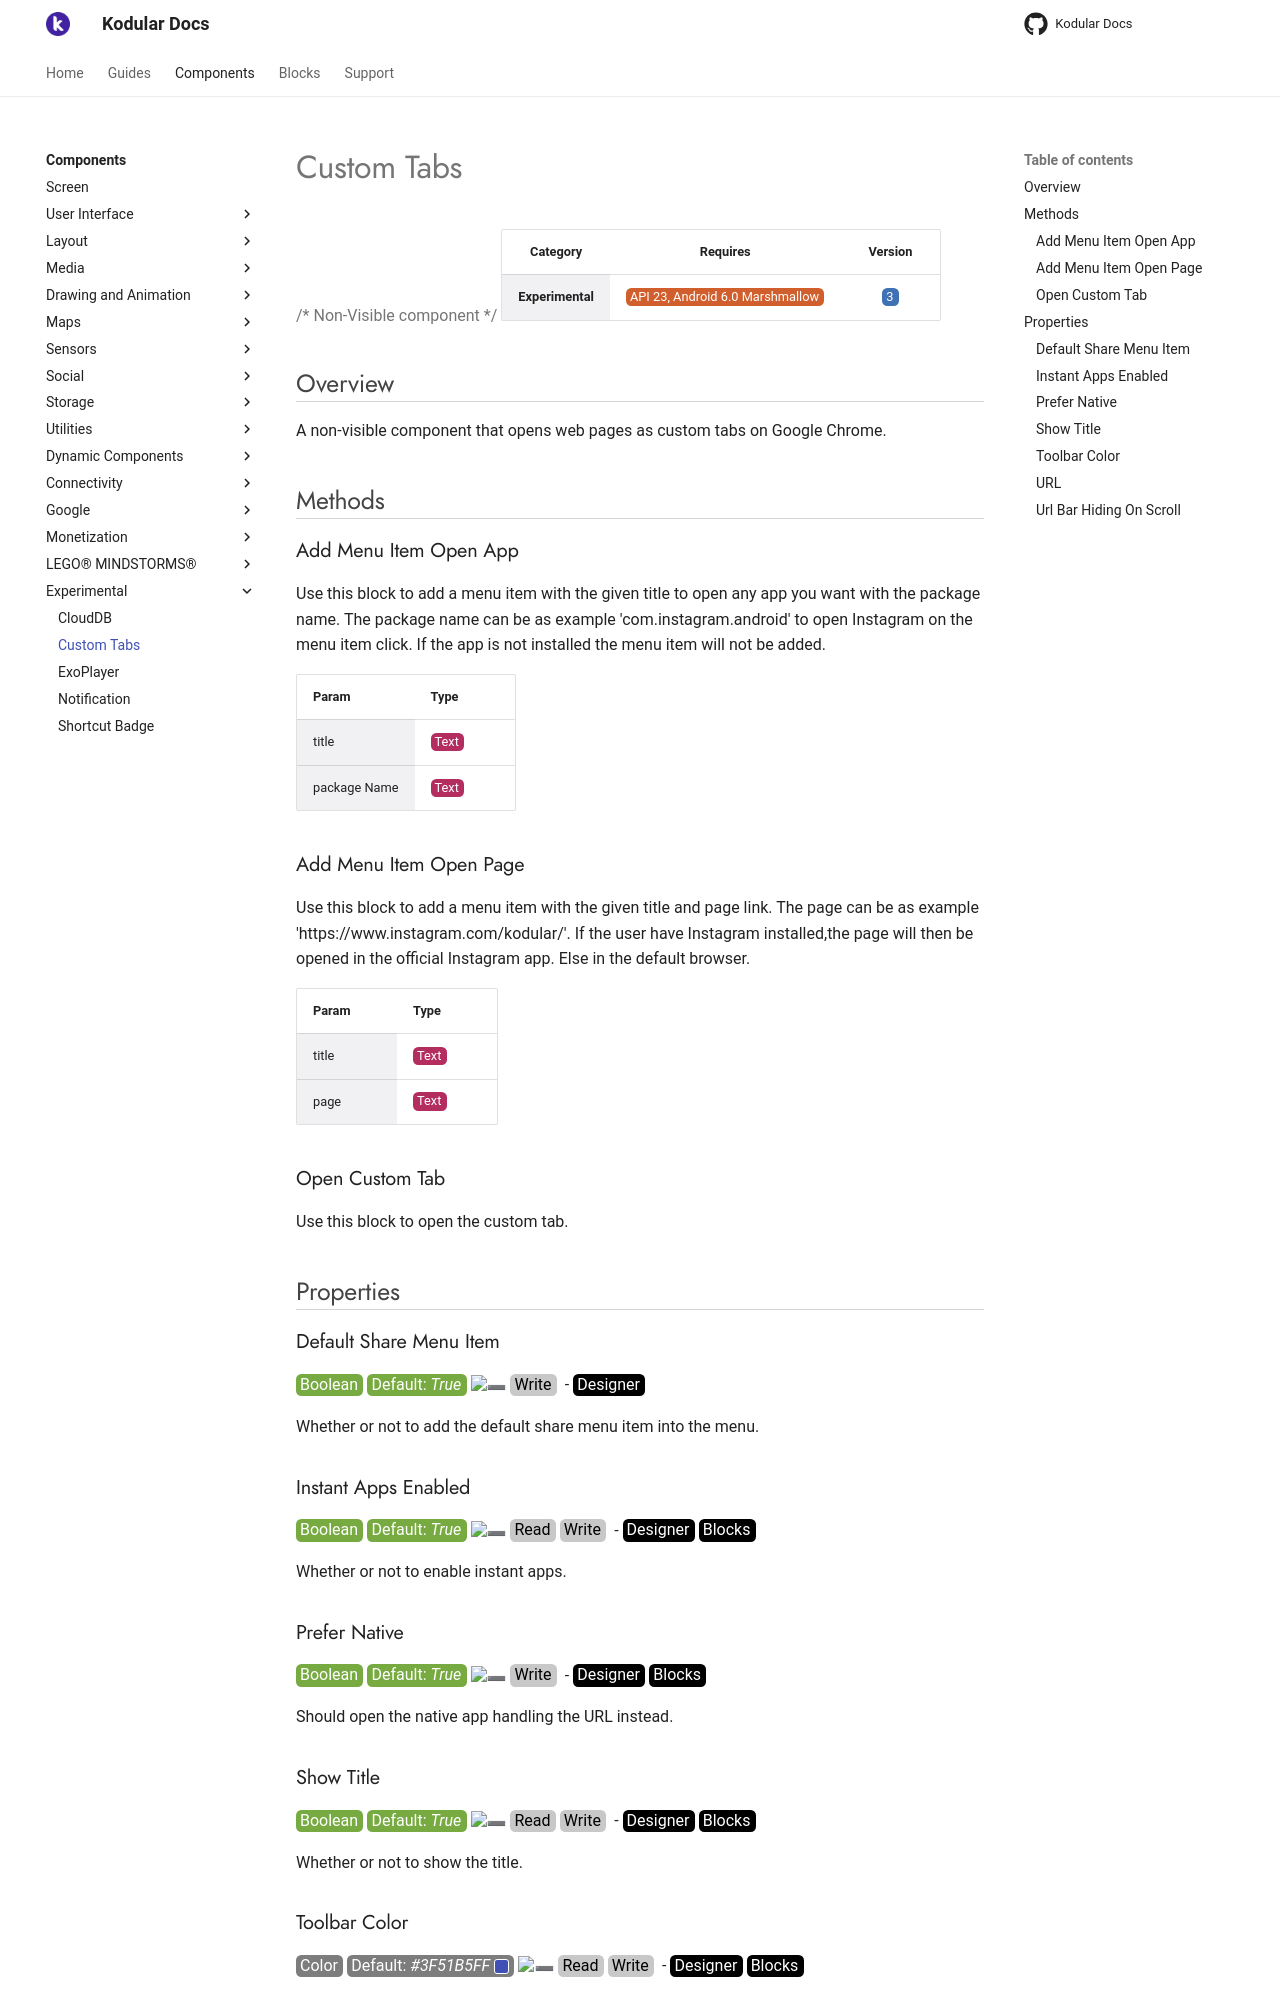

repository: Kodular/Documentation · page: components/experimental/custom-tabs/index.html · generator: jekyll

# Custom Tabs

{>> Non-Visible component<<}

| Category | Requires | Version |
|:--------:|:-------:|:--------:|
|**Experimental**|<span class="chip chip-any">API 23, Android 6.0 Marshmallow</span>|<span class="chip chip-number">3</span>|

## Overview

A non-visible component that opens web pages as custom tabs on Google Chrome.

## Methods

### Add Menu Item Open App

Use this block to add a menu item with the given title to open any app you want with the package name. The package name can be as example 'com.instagram.android' to open Instagram on the menu item click. If the app is not installed the menu item will not be added.

<div class="block" ai2-block="method" not-rendered="true" value="%7B%22componentName%22:%20%22Custom%20Tabs%22,%20%22name%22:%20%22Add%20Menu%20Item%20Open%20App%22,%20%22output%22:%20false,%20%22param%22:%20%5B%22title%22,%20%22package%20Name%22%5D%7D"></div>

| Param | Type |
|--------|------|
|title|<span class="chip chip-text">Text</span>|
|package Name|<span class="chip chip-text">Text</span>|

### Add Menu Item Open Page

Use this block to add a menu item with the given title and page link. The page can be as example 'https://www.instagram.com/kodular/'. If the user have Instagram installed,the page will then be opened in the official Instagram app. Else in the default browser.

<div class="block" ai2-block="method" not-rendered="true" value="%7B%22componentName%22:%20%22Custom%20Tabs%22,%20%22name%22:%20%22Add%20Menu%20Item%20Open%20Page%22,%20%22output%22:%20false,%20%22param%22:%20%5B%22title%22,%20%22page%22%5D%7D"></div>

| Param | Type |
|--------|------|
|title|<span class="chip chip-text">Text</span>|
|page|<span class="chip chip-text">Text</span>|

### Open Custom Tab

Use this block to open the custom tab.

<div class="block" ai2-block="method" not-rendered="true" value="%7B%22componentName%22:%20%22Custom%20Tabs%22,%20%22name%22:%20%22Open%20Custom%20Tab%22,%20%22output%22:%20false,%20%22param%22:%20%5B%5D%7D"></div>

## Properties

### Default Share Menu Item

<span style="user-select: none; white-space:pre-wrap;"><span class="chip chip-boolean">Boolean</span> <span class="chip chip-boolean">Default: <i>True</i></span> :heavy_minus_sign: <span class="chip chip-rw">Write</span>  - <span class="chip chip-bd">Designer</span></span>

Whether or not to add the default share menu item into the menu.

### Instant Apps Enabled

<span style="user-select: none; white-space:pre-wrap;"><span class="chip chip-boolean">Boolean</span> <span class="chip chip-boolean">Default: <i>True</i></span> :heavy_minus_sign: <span class="chip chip-rw">Read</span> <span class="chip chip-rw">Write</span>  - <span class="chip chip-bd">Designer</span> <span class="chip chip-bd">Blocks</span></span>

Whether or not to enable instant apps.

<div class="block" ai2-block="property" not-rendered="true" value="%7B%22componentName%22:%20%22Custom%20Tabs%22,%20%22name%22:%20%22Instant%20Apps%20Enabled%22,%20%22getter%22:%20true%7D"></div>
<div class="block" ai2-block="property" not-rendered="true" value="%7B%22componentName%22:%20%22Custom%20Tabs%22,%20%22name%22:%20%22Instant%20Apps%20Enabled%22,%20%22getter%22:%20false%7D"></div>

### Prefer Native

<span style="user-select: none; white-space:pre-wrap;"><span class="chip chip-boolean">Boolean</span> <span class="chip chip-boolean">Default: <i>True</i></span> :heavy_minus_sign: <span class="chip chip-rw">Write</span>  - <span class="chip chip-bd">Designer</span> <span class="chip chip-bd">Blocks</span></span>

Should open the native app handling the URL instead.

<div class="block" ai2-block="property" not-rendered="true" value="%7B%22componentName%22:%20%22Custom%20Tabs%22,%20%22name%22:%20%22Prefer%20Native%22,%20%22getter%22:%20false%7D"></div>

### Show Title

<span style="user-select: none; white-space:pre-wrap;"><span class="chip chip-boolean">Boolean</span> <span class="chip chip-boolean">Default: <i>True</i></span> :heavy_minus_sign: <span class="chip chip-rw">Read</span> <span class="chip chip-rw">Write</span>  - <span class="chip chip-bd">Designer</span> <span class="chip chip-bd">Blocks</span></span>

Whether or not to show the title.

<div class="block" ai2-block="property" not-rendered="true" value="%7B%22componentName%22:%20%22Custom%20Tabs%22,%20%22name%22:%20%22Show%20Title%22,%20%22getter%22:%20true%7D"></div>
<div class="block" ai2-block="property" not-rendered="true" value="%7B%22componentName%22:%20%22Custom%20Tabs%22,%20%22name%22:%20%22Show%20Title%22,%20%22getter%22:%20false%7D"></div>
